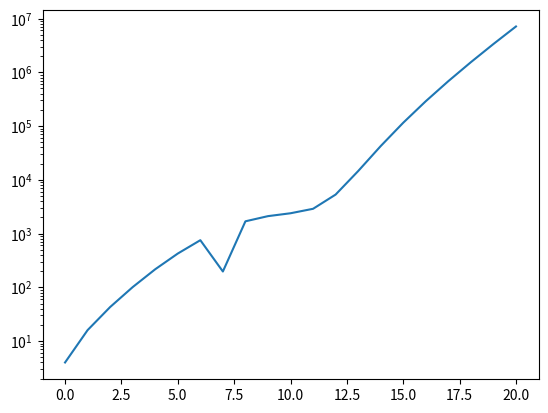

Python code for this plot:
# viewpoly.py

import matplotlib.pyplot as plt
import numpy as np

y = np.array([      4 ,     16   ,   43  ,   101 ,    217  ,   425  ,   753   , 197  ,  1691,    2110   , 2387 ,   2890 ,   5312 ,  14538  , 42415 , 115365 , 289902 , 684288,  1542307, 3358767 ,7119259])
x = np.arange(len(y))

plt.semilogy(x,y)
plt.show()